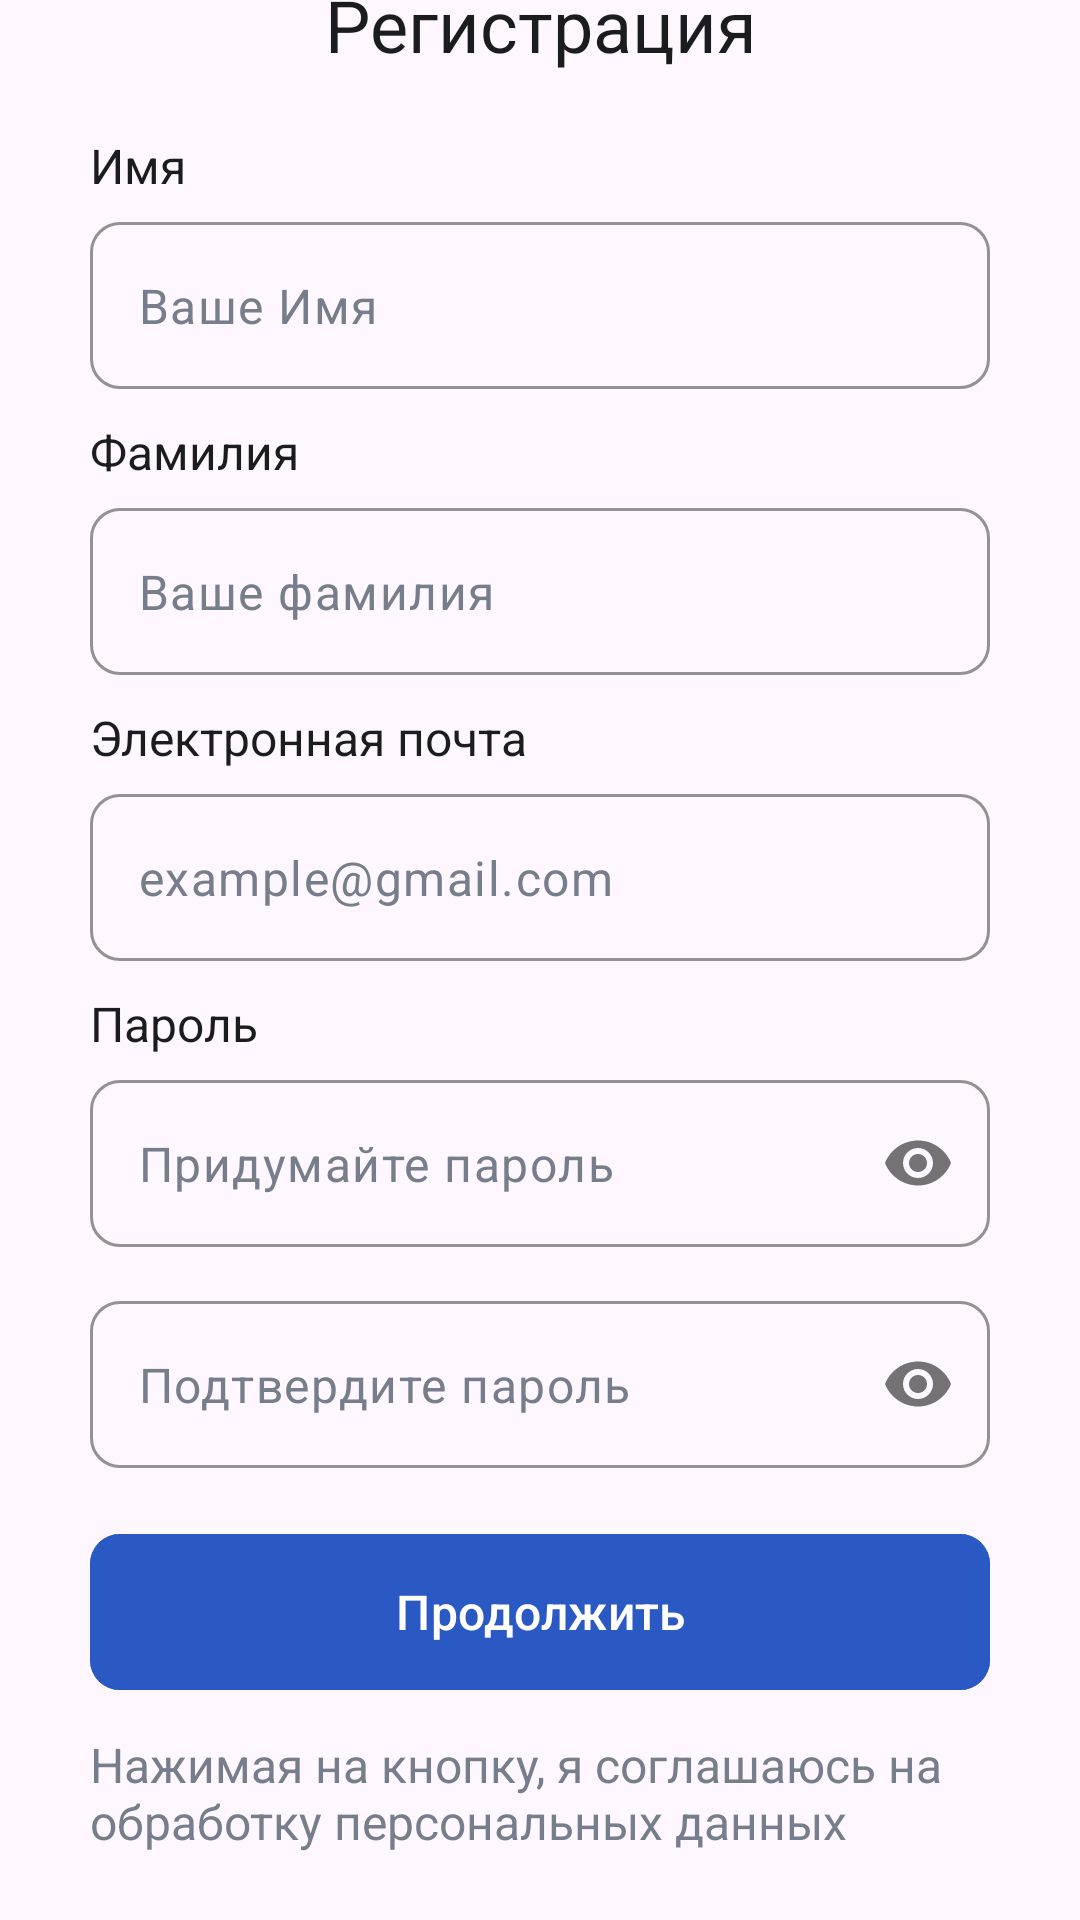

This screen was rendered from an Android layout file. Write that file and the resources it references.
<!-- AndroidManifest.xml: application theme Theme.PlatformForSchoolchildren -->
<!-- res/layout/fragment_registration.xml -->
<?xml version="1.0" encoding="utf-8"?>
<LinearLayout
    xmlns:android="http://schemas.android.com/apk/res/android"
    xmlns:app="http://schemas.android.com/apk/res-auto"
    xmlns:tools="http://schemas.android.com/tools"
    android:layout_width="match_parent"
    android:layout_height="match_parent"
    android:gravity="center"
    android:orientation="vertical"
    tools:context=".presentation.fragments.RegistrationFragment">

    <TextView
        android:id="@+id/registration"
        android:layout_width="match_parent"
        android:layout_height="wrap_content"
        android:layout_marginBottom="20dp"
        android:gravity="center"
        android:text="@string/register"
        android:textColor="@color/black"
        android:textSize="24sp" />

    <TextView
        android:layout_width="match_parent"
        android:layout_height="wrap_content"
        android:text="@string/name"
        android:layout_marginHorizontal="30dp"
        android:textColor="@color/black"
        android:textSize="16sp" />

    <com.google.android.material.textfield.TextInputLayout
        android:id="@+id/name_container"
        android:layout_width="match_parent"
        android:layout_height="wrap_content"
        android:layout_marginTop="8dp"
        android:layout_marginHorizontal="30dp"
        android:layout_marginBottom="10dp"
        app:boxCornerRadiusBottomEnd="10dp"
        app:boxCornerRadiusBottomStart="10dp"
        app:boxCornerRadiusTopEnd="10dp"
        app:boxCornerRadiusTopStart="10dp"
        app:boxStrokeColor="@color/gray_1"
        app:endIconMode="clear_text"
        app:endIconTint="@color/ed_txt_ic_color"
        app:hintAnimationEnabled="false"
        app:hintEnabled="false">

        <com.google.android.material.textfield.TextInputEditText
            android:id="@+id/name"
            android:layout_width="match_parent"
            android:layout_height="wrap_content"
            android:hint="@string/your_name"
            android:inputType="text|textPersonName"
            android:singleLine="true"
            android:textColorHint="@color/gray_1" />
    </com.google.android.material.textfield.TextInputLayout>

    <TextView
        android:layout_width="match_parent"
        android:layout_height="wrap_content"
        android:text="@string/last_name"
        android:layout_marginHorizontal="30dp"
        android:textColor="@color/black"
        android:textSize="16sp" />

    <com.google.android.material.textfield.TextInputLayout
        android:id="@+id/lastName_container"
        android:layout_width="match_parent"
        android:layout_height="wrap_content"
        android:layout_marginTop="8dp"
        android:layout_marginHorizontal="30dp"
        android:layout_marginBottom="10dp"
        app:boxCornerRadiusBottomEnd="10dp"
        app:boxCornerRadiusBottomStart="10dp"
        app:boxCornerRadiusTopEnd="10dp"
        app:boxCornerRadiusTopStart="10dp"
        app:boxStrokeColor="@color/gray_1"
        app:endIconMode="clear_text"
        app:endIconTint="@color/ed_txt_ic_color"
        app:hintAnimationEnabled="false"
        app:hintEnabled="false">

        <com.google.android.material.textfield.TextInputEditText
            android:id="@+id/last_name"
            android:layout_width="match_parent"
            android:layout_height="wrap_content"
            android:hint="@string/your_last_name"
            android:inputType="text|textPersonName"
            android:singleLine="true"
            android:textColorHint="@color/gray_1" />
    </com.google.android.material.textfield.TextInputLayout>

    <TextView
        android:layout_width="match_parent"
        android:layout_height="wrap_content"
        android:text="@string/Gmail"
        android:layout_marginHorizontal="30dp"
        android:textColor="@color/black"
        android:textSize="16sp" />

    <com.google.android.material.textfield.TextInputLayout
        android:id="@+id/email_container"
        android:layout_width="match_parent"
        android:layout_height="wrap_content"
        android:layout_marginTop="8dp"
        android:layout_marginHorizontal="30dp"
        android:layout_marginBottom="10dp"
        app:boxCornerRadiusBottomEnd="10dp"
        app:boxCornerRadiusBottomStart="10dp"
        app:boxCornerRadiusTopEnd="10dp"
        app:boxCornerRadiusTopStart="10dp"
        app:boxStrokeColor="@color/gray_1"
        app:endIconMode="clear_text"
        app:endIconTint="@color/ed_txt_ic_color"
        app:helperTextTextColor="@color/error_color"
        app:hintAnimationEnabled="false"
        app:hintEnabled="false">

        <com.google.android.material.textfield.TextInputEditText
            android:id="@+id/email_ed_txt"
            android:layout_width="match_parent"
            android:layout_height="wrap_content"
            android:hint="@string/example_gmail_com"
            android:inputType="textWebEmailAddress"
            android:singleLine="true"
            android:textColorHint="@color/gray_1" />
    </com.google.android.material.textfield.TextInputLayout>

    <TextView
        android:layout_width="match_parent"
        android:layout_height="wrap_content"
        android:text="@string/create_password"
        android:layout_marginHorizontal="30dp"
        android:textColor="@color/black"
        android:textSize="16sp" />

    <com.google.android.material.textfield.TextInputLayout
        android:id="@+id/password_container"
        android:layout_width="match_parent"
        android:layout_height="wrap_content"
        android:layout_marginHorizontal="30dp"
        android:layout_marginTop="8dp"
        android:layout_marginBottom="10dp"
        app:boxCornerRadiusBottomEnd="10dp"
        app:boxCornerRadiusBottomStart="10dp"
        app:boxCornerRadiusTopEnd="10dp"
        app:boxCornerRadiusTopStart="10dp"
        app:boxStrokeColor="@color/gray_1"
        app:hintAnimationEnabled="false"
        app:hintEnabled="false"
        app:passwordToggleEnabled="true">

        <com.google.android.material.textfield.TextInputEditText
            android:id="@+id/password"
            android:layout_width="match_parent"
            android:layout_height="wrap_content"
            android:hint="@string/create_password2"
            android:inputType="textPassword"
            android:textColorHint="@color/gray_1" />

    </com.google.android.material.textfield.TextInputLayout>

    <com.google.android.material.textfield.TextInputLayout
        android:id="@+id/conf_password_container"
        android:layout_width="match_parent"
        android:layout_height="wrap_content"
        android:layout_marginHorizontal="30dp"
        android:layout_marginTop="8dp"
        android:layout_marginBottom="10dp"
        app:boxCornerRadiusBottomEnd="10dp"
        app:boxCornerRadiusBottomStart="10dp"
        app:boxCornerRadiusTopEnd="10dp"
        app:boxCornerRadiusTopStart="10dp"
        app:boxStrokeColor="@color/gray_1"
        app:hintAnimationEnabled="false"
        app:hintEnabled="false"
        app:passwordToggleEnabled="true">

        <com.google.android.material.textfield.TextInputEditText
            android:id="@+id/confirm_password"
            android:layout_width="match_parent"
            android:layout_height="wrap_content"
            android:hint="@string/confirm_password"
            android:inputType="textPassword"
            android:textColorHint="@color/gray_1" />

    </com.google.android.material.textfield.TextInputLayout>

    <com.google.android.material.button.MaterialButton
        android:id="@+id/btn_resume"
        android:layout_width="match_parent"
        android:layout_height="60dp"
        android:layout_marginTop="8dp"
        android:layout_marginHorizontal="30dp"
        android:layout_marginBottom="10dp"
        android:backgroundTint="@color/dark_blue"
        android:text="@string/resume"
        android:textSize="16sp"
        app:cornerRadius="10dp" />

    <TextView
        android:layout_width="match_parent"
        android:layout_height="wrap_content"
        android:layout_marginHorizontal="30dp"
        android:text="@string/conditions_agreement"
        android:textColor="@color/gray_1"
        android:textSize="16sp" />

    <LinearLayout
        android:layout_width="wrap_content"
        android:layout_height="wrap_content"
        android:layout_marginTop="30dp"
        android:orientation="horizontal">

        <TextView
            android:layout_width="match_parent"
            android:layout_height="wrap_content"
            android:text="@string/haveAnAccount"
            android:textColor="@color/gray_1"
            android:textSize="16sp" />

        <androidx.appcompat.widget.AppCompatTextView
            android:id="@+id/account_enter"
            android:layout_width="match_parent"
            android:layout_height="match_parent"
            android:focusable="true"
            android:text="@string/account_enter"
            android:textColor="@color/dark_blue"
            android:textSize="16sp" />
    </LinearLayout>


    
    
    
    
    
    
    
    
    
    
    
    
    

    
    
    
    
    
    
    
    
    
    
    
    

    
    
    
    
    
    
    
    
    

    
    
    
    
    
    
    
    
    
    

    <ProgressBar
        android:id="@+id/progress_bar"
        android:layout_width="wrap_content"
        android:layout_height="wrap_content"
        android:visibility="gone"
        app:layout_constraintBottom_toBottomOf="parent"
        app:layout_constraintEnd_toEndOf="parent"
        app:layout_constraintStart_toStartOf="parent"
        app:layout_constraintTop_toTopOf="parent" />


</LinearLayout>
<!-- resources referenced by this layout -->
<resources>
  <color name="black">#1B1C1F</color>
  <color name="dark_blue">#2B59C3</color>
  <color name="ed_txt_ic_color">#767E8C</color>
  <color name="error_color">#DC2323</color>
  <color name="gray_1">#767E8C</color>
  <string name="Gmail">Электронная почта</string>
  <string name="account_enter"><u>Войти</u></string>
  <string name="conditions_agreement">Нажимая на кнопку, я соглашаюсь на обработку персональных данных</string>
  <string name="confirm_password">Подтвердите пароль</string>
  <string name="create_password">Пароль</string>
  <string name="create_password2">Придумайте пароль</string>
  <string name="email">email</string>
  <string name="example_gmail_com">example@gmail.com</string>
  <string name="haveAnAccount">У вас уже есть аккаунт?</string>
  <string name="last_name">Фамилия</string>
  <string name="name">Имя</string>
  <string name="or_googleGmail">или через Google</string>
  <string name="password">введите пароль</string>
  <string name="register">Регистрация</string>
  <string name="resume">Продолжить</string>
  <string name="your_last_name">Ваше фамилия</string>
  <string name="your_name">Ваше Имя</string>
  <style name="Theme.PlatformForSchoolchildren" parent="Base.Theme.PlatformForSchoolchildren" />
  <style name="Base.Theme.PlatformForSchoolchildren" parent="Theme.Material3.DayNight.NoActionBar">
          
          
          <item name="android:windowLightStatusBar">true</item>
          <item name="android:statusBarColor">@color/transparent</item>
  
      </style>
  <color name="transparent">#00F8F9FA</color>
</resources>
